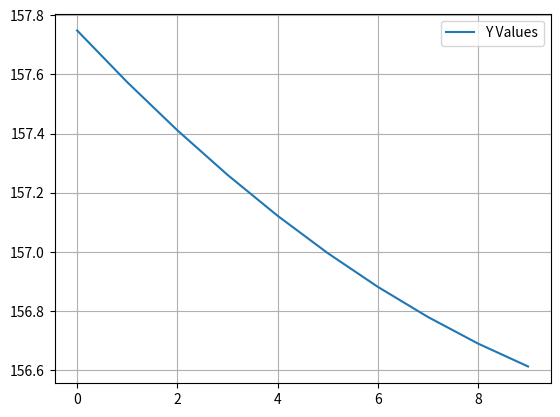

This figure's Python source:
import numpy as np
import matplotlib.pyplot as plt


def main():
    y_array = np.array([157.7485, 157.5737, 157.411, 157.2605, 157.1221, 156.9959, 156.8818, 156.7799, 156.69, 156.6124])

    plt.plot(y_array, label="Y Values")
    plt.grid()
    plt.legend()
    plt.show()

if __name__ == "__main__":
    main()